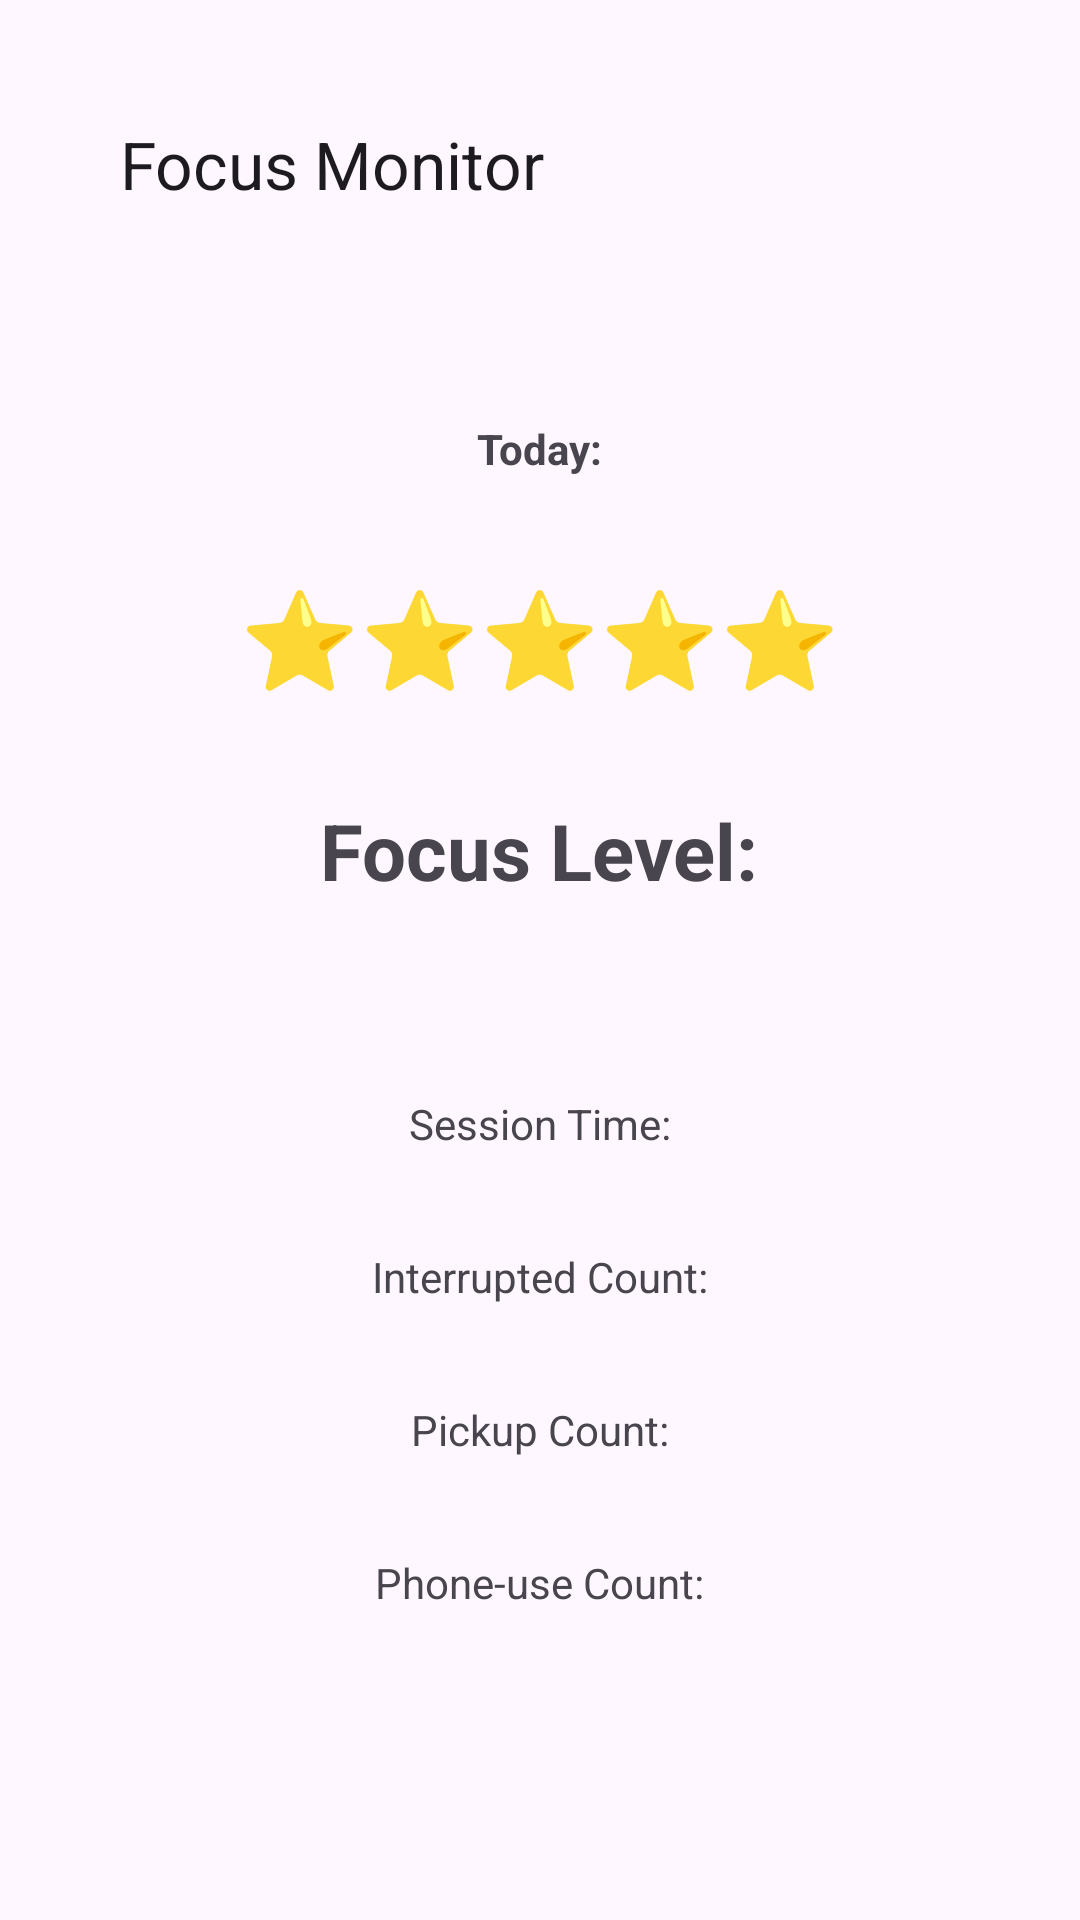

Produce the Android XML layout that renders to this screen, including the resource entries it uses.
<!-- AndroidManifest.xml: application theme Theme.SmartStudyTimer -->
<!-- res/layout/fragment_monitor.xml -->
<?xml version="1.0" encoding="utf-8"?>
<LinearLayout xmlns:android="http://schemas.android.com/apk/res/android"
    xmlns:app="http://schemas.android.com/apk/res-auto"
    android:layout_width="match_parent"
    android:layout_height="match_parent"
    android:orientation="vertical">

    
    <com.google.android.material.appbar.MaterialToolbar
        android:id="@+id/topAppBar"
        android:layout_width="match_parent"
        android:layout_height="wrap_content"
        android:padding="36dp"
        app:title="Focus Monitor" />

    <LinearLayout
        android:layout_width="match_parent"
        android:layout_height="0dp"
        android:layout_weight="1"
        android:gravity="center"
        android:orientation="vertical">

        
        <LinearLayout
            android:layout_width="match_parent"
            android:layout_height="wrap_content"
            android:orientation="vertical"
            android:gravity="center"
            android:layout_marginBottom="32dp">

            <TextView
                android:id="@+id/tvDate"
                android:layout_width="wrap_content"
                android:layout_height="wrap_content"
                android:text="Today:"
                android:textStyle="bold"
                android:layout_marginBottom="32dp"/>

            <TextView
                android:id="@+id/tvStars"
                android:layout_width="wrap_content"
                android:layout_height="wrap_content"
                android:text="⭐⭐⭐⭐⭐"
                android:textSize="32sp"
                android:textStyle="bold"
                android:layout_marginBottom="32dp"/>

            <TextView
                android:id="@+id/tvFocusLevel"
                android:layout_width="wrap_content"
                android:layout_height="wrap_content"
                android:text="Focus Level:"
                android:textSize="26sp"
                android:textStyle="bold"
                android:layout_marginBottom="32dp"/>

        </LinearLayout>

        <LinearLayout
            android:layout_width="match_parent"
            android:layout_height="wrap_content"
            android:orientation="vertical"
            android:gravity="center"
            android:layout_marginBottom="32dp">

            <TextView
                android:id="@+id/tvSessionTime"
                android:layout_width="wrap_content"
                android:layout_height="wrap_content"
                android:text="Session Time:"
                android:layout_marginBottom="32dp"/>

            <TextView
                android:id="@+id/tvInterruptedCount"
                android:layout_width="wrap_content"
                android:layout_height="wrap_content"
                android:text="Interrupted Count:"
                android:layout_marginBottom="32dp"/>

            <TextView
                android:id="@+id/tvPickupCount"
                android:layout_width="wrap_content"
                android:layout_height="wrap_content"
                android:text="Pickup Count:"
                android:layout_marginBottom="32dp"/>

            <TextView
                android:id="@+id/tvPhoneUseCount"
                android:layout_width="wrap_content"
                android:layout_height="wrap_content"
                android:text="Phone-use Count:"
                android:layout_marginBottom="32dp"/>

        </LinearLayout>

    </LinearLayout>

</LinearLayout>
<!-- resources referenced by this layout -->
<resources>
  <style name="Theme.SmartStudyTimer" parent="Theme.Material3.DayNight.NoActionBar">
          <item name="android:statusBarColor">@android:color/transparent</item>
          <item name="android:windowLightStatusBar">true</item>
      </style>
</resources>
